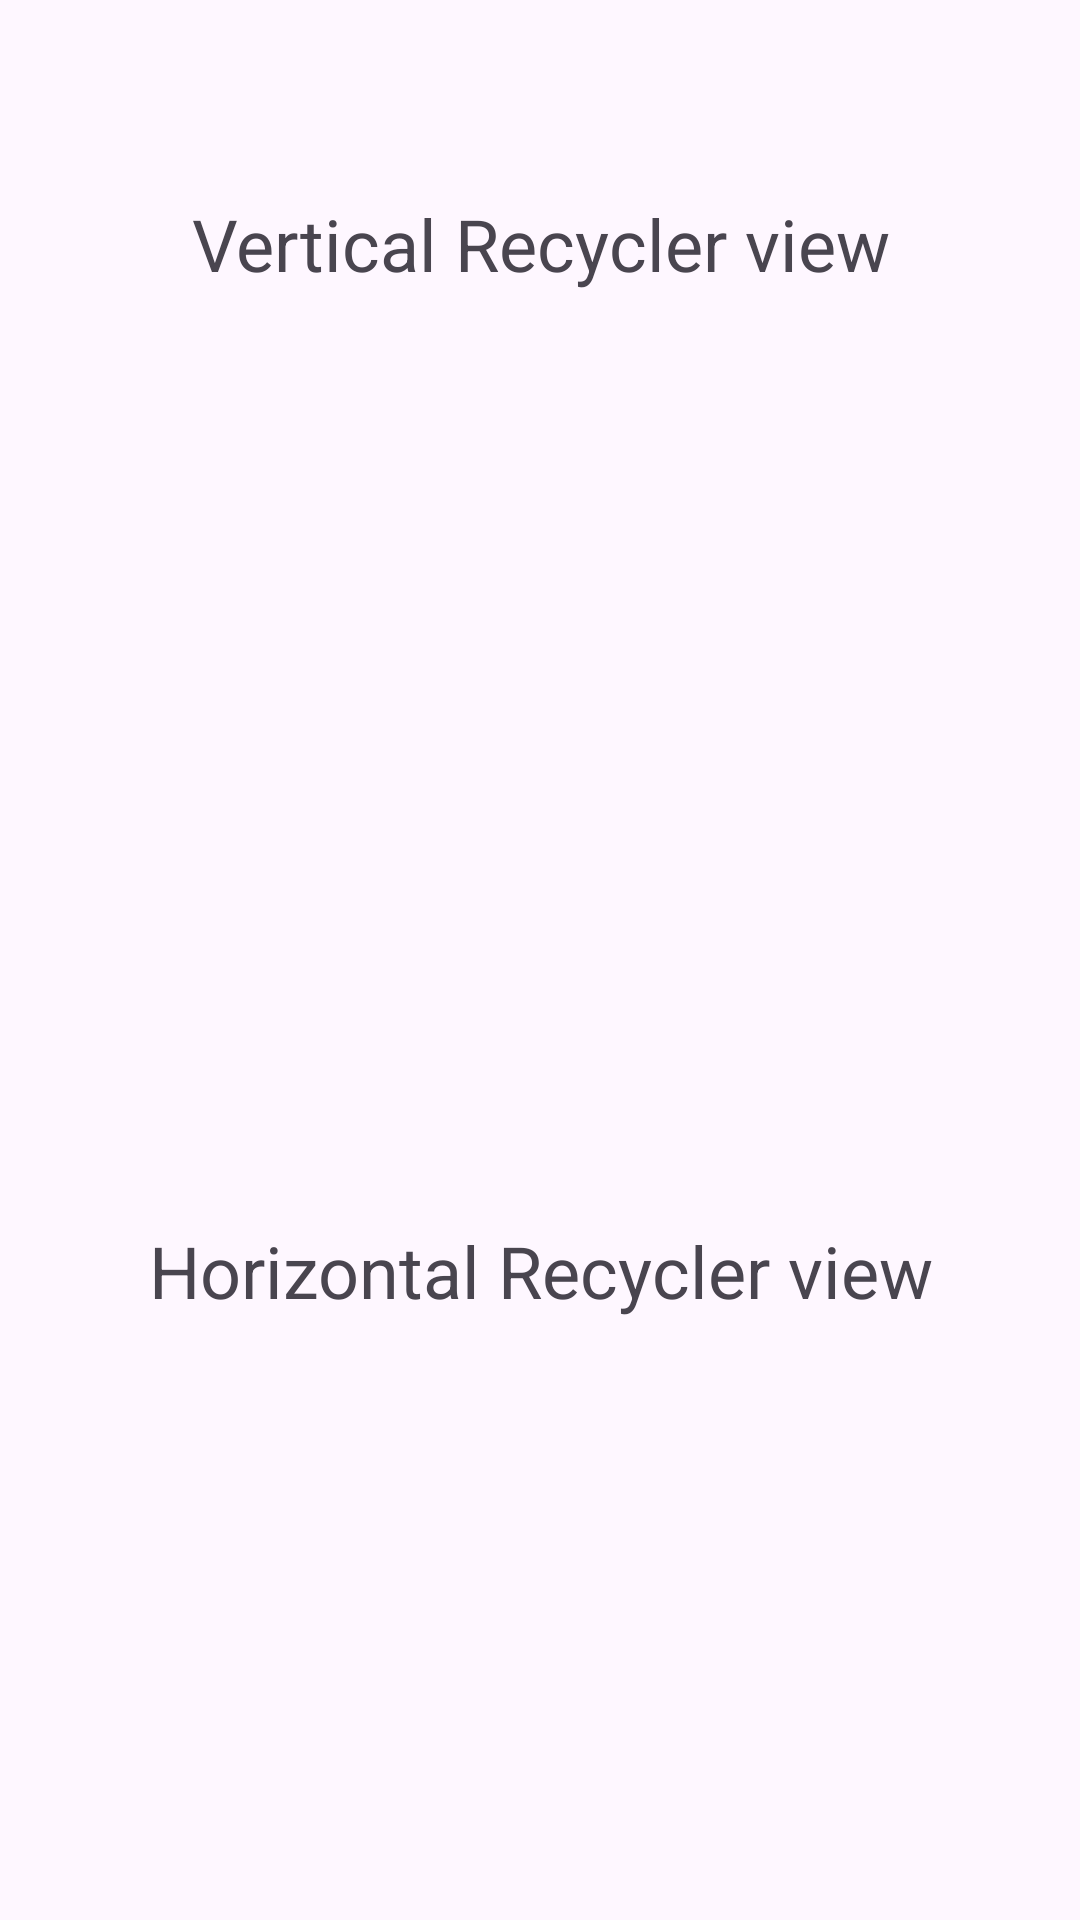

Android layout source for this screen:
<!-- AndroidManifest.xml: application theme Theme.ScratchApplication -->
<!-- res/layout/activity_main.xml -->
<?xml version="1.0" encoding="utf-8"?>
<androidx.appcompat.widget.LinearLayoutCompat xmlns:android="http://schemas.android.com/apk/res/android"
    android:layout_width="match_parent"
    android:layout_height="match_parent"
    android:orientation="vertical">

    <TextView
        android:layout_width="match_parent"
        android:layout_height="wrap_content"
        android:layout_gravity="center"
        android:layout_marginTop="50dp"
        android:padding="15dp"
        android:text="@string/vertical_recycler_view"
        android:textAlignment="center"
        android:textSize="24sp" />

    <androidx.recyclerview.widget.RecyclerView xmlns:app="http://schemas.android.com/apk/res-auto"
        xmlns:tools="http://schemas.android.com/tools"
        android:id="@+id/dataRV"
        android:layout_width="match_parent"
        android:layout_height="250dp"
        android:layout_marginTop="10dp"
        android:padding="15dp"
        tools:context=".MainActivity" />

    <TextView
        android:layout_width="match_parent"
        android:layout_height="wrap_content"
        android:layout_gravity="center"
        android:layout_marginTop="20dp"
        android:padding="15dp"
        android:text="@string/horizontal_recycler_view"
        android:textAlignment="center"
        android:textSize="24sp" />

    <androidx.recyclerview.widget.RecyclerView xmlns:app="http://schemas.android.com/apk/res-auto"
        xmlns:tools="http://schemas.android.com/tools"
        android:id="@+id/horizontalRV"
        android:layout_width="match_parent"
        android:layout_height="250dp"
        android:layout_marginTop="20dp"
        android:padding="15dp"
        tools:context=".MainActivity" />

    <androidx.appcompat.widget.AppCompatButton
        android:id="@+id/addDBButton"
        android:layout_width="match_parent"
        android:layout_height="wrap_content" />

</androidx.appcompat.widget.LinearLayoutCompat>
<!-- resources referenced by this layout -->
<resources>
  <string name="horizontal_recycler_view">Horizontal Recycler view</string>
  <string name="vertical_recycler_view">Vertical Recycler view</string>
  <style name="Theme.ScratchApplication" parent="Base.Theme.ScratchApplication" />
  <style name="Base.Theme.ScratchApplication" parent="Theme.Material3.DayNight.NoActionBar">
          
          
      </style>
</resources>
